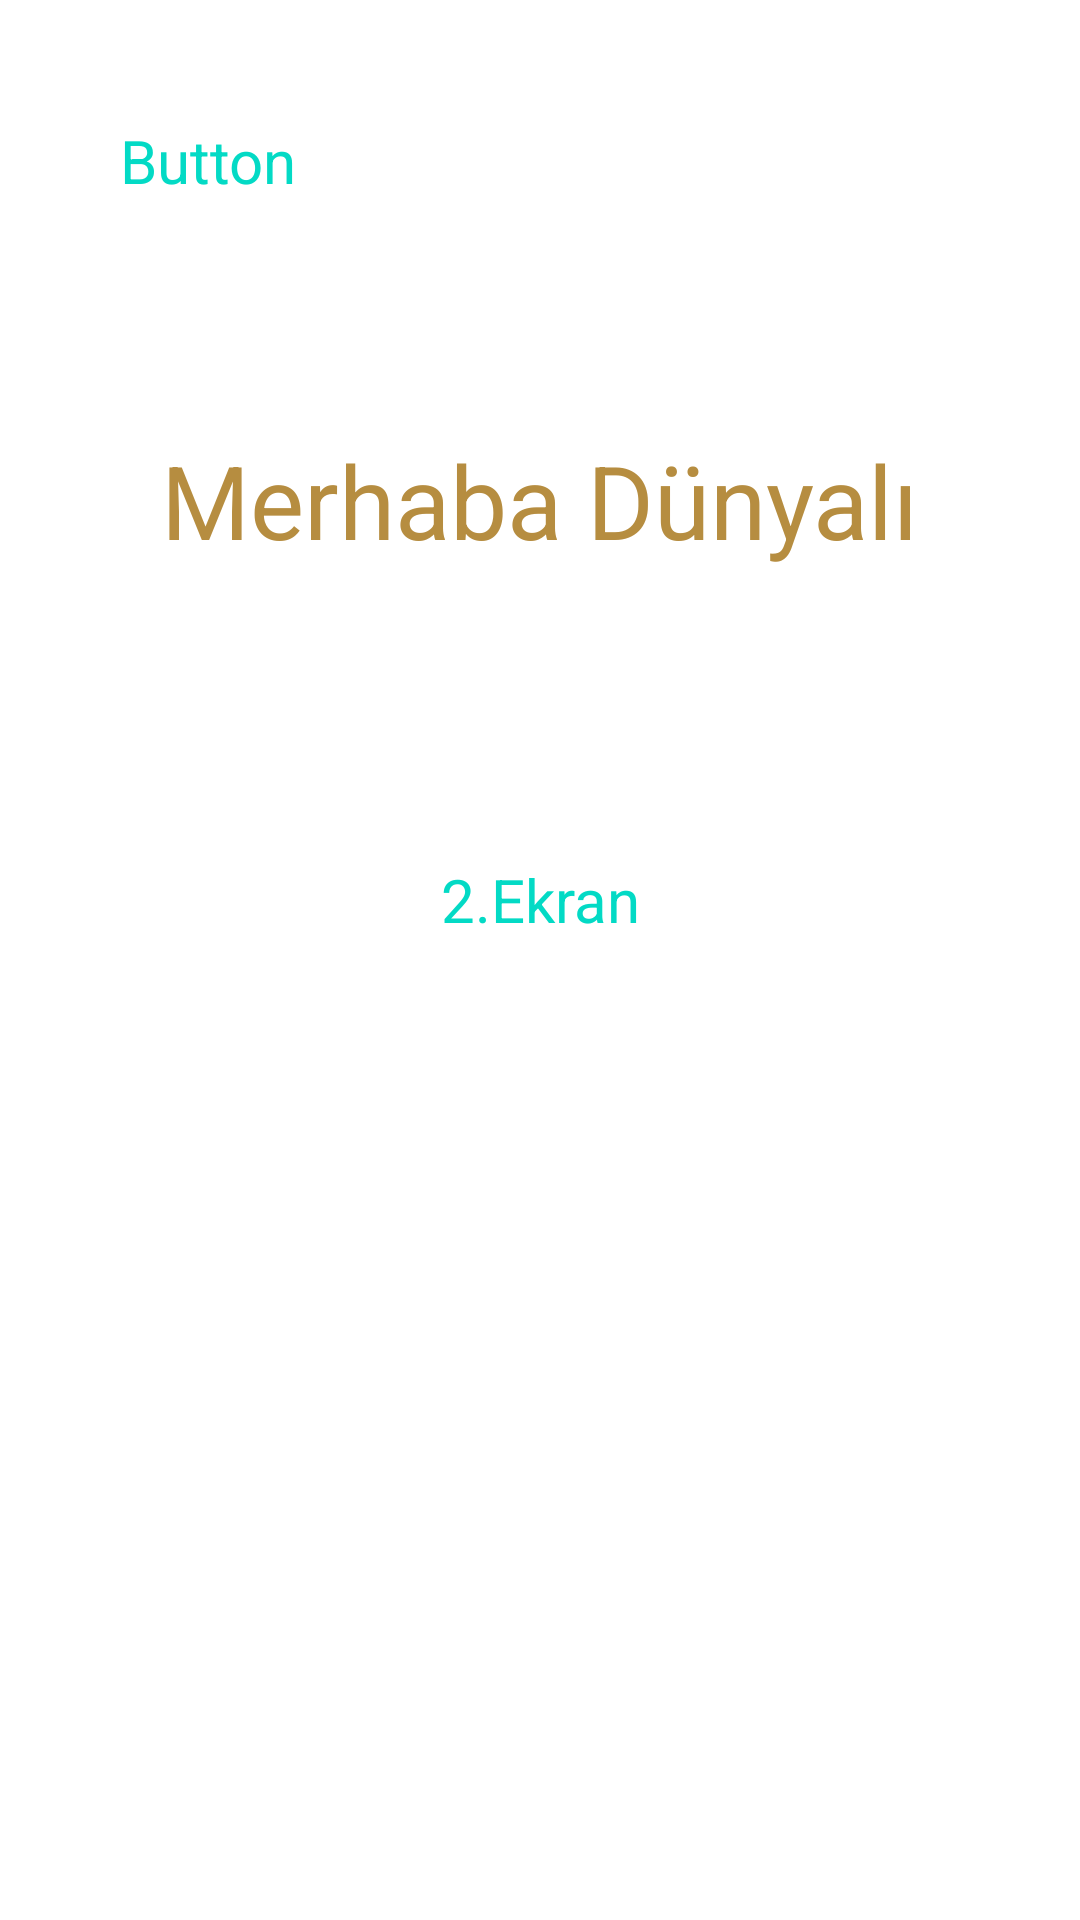

Here is an Android app screen rendered from its layout file. Give the layout XML and the strings, colors and styles it references.
<!-- AndroidManifest.xml: application theme Theme.MyApplication -->
<!-- res/layout/activity_main.xml -->
<?xml version="1.0" encoding="utf-8"?>
<android.support.constraint.ConstraintLayout xmlns:android="http://schemas.android.com/apk/res/android"
    xmlns:app="http://schemas.android.com/apk/res-auto"
    xmlns:tools="http://schemas.android.com/tools"
    android:layout_width="match_parent"
    android:layout_height="match_parent"
    android:backgroundTint="@color/purple_200"
    tools:context=".MainActivity">

    <TextView
        android:id="@+id/textView2"
        style="@style/txt"
        android:layout_width="wrap_content"
        android:layout_height="wrap_content"
        android:text="@string/textview"
        app:layout_constraintBottom_toBottomOf="parent"
        app:layout_constraintEnd_toEndOf="parent"
        app:layout_constraintStart_toStartOf="parent"
        app:layout_constraintTop_toTopOf="parent"
        app:layout_constraintVertical_bias="0.242" />

    <Button
        android:id="@+id/btn"
        style="@style/btn"
        android:layout_width="wrap_content"
        android:layout_height="wrap_content"
        android:layout_marginTop="57dp"
        android:text="@string/button"
        android:textSize="20sp"
        app:layout_constraintEnd_toEndOf="parent"
        app:layout_constraintStart_toStartOf="parent"
        app:layout_constraintTop_toBottomOf="@+id/textView2" />

    <Button
        android:id="@+id/button"
        style="@style/btn"
        android:layout_width="wrap_content"
        android:layout_height="wrap_content"
        android:text="Button"
        tools:layout_editor_absoluteX="128dp"
        tools:layout_editor_absoluteY="459dp" />

</android.support.constraint.ConstraintLayout>
<!-- resources referenced by this layout -->
<resources>
  <color name="purple_200">#FFBB86FC</color>
  <string name="button">2.Ekran</string>
  <string name="textview">Merhaba Dünyalı</string>
  <style name="btn">
          <item name="android:textSize">20sp</item>
          <item name="android:textColor">@color/teal_200</item>
          <item name="android:backgroundTint">#ff0000</item>
          <item name="android:padding">40dp</item>
      </style>
  <style name="txt">
          <item name="android:textColor">@color/tan</item>
          <item name="android:textSize">34sp</item>
      </style>
  <color name="teal_200">#FF03DAC5</color>
  <color name="tan">#B68D40</color>
</resources>
